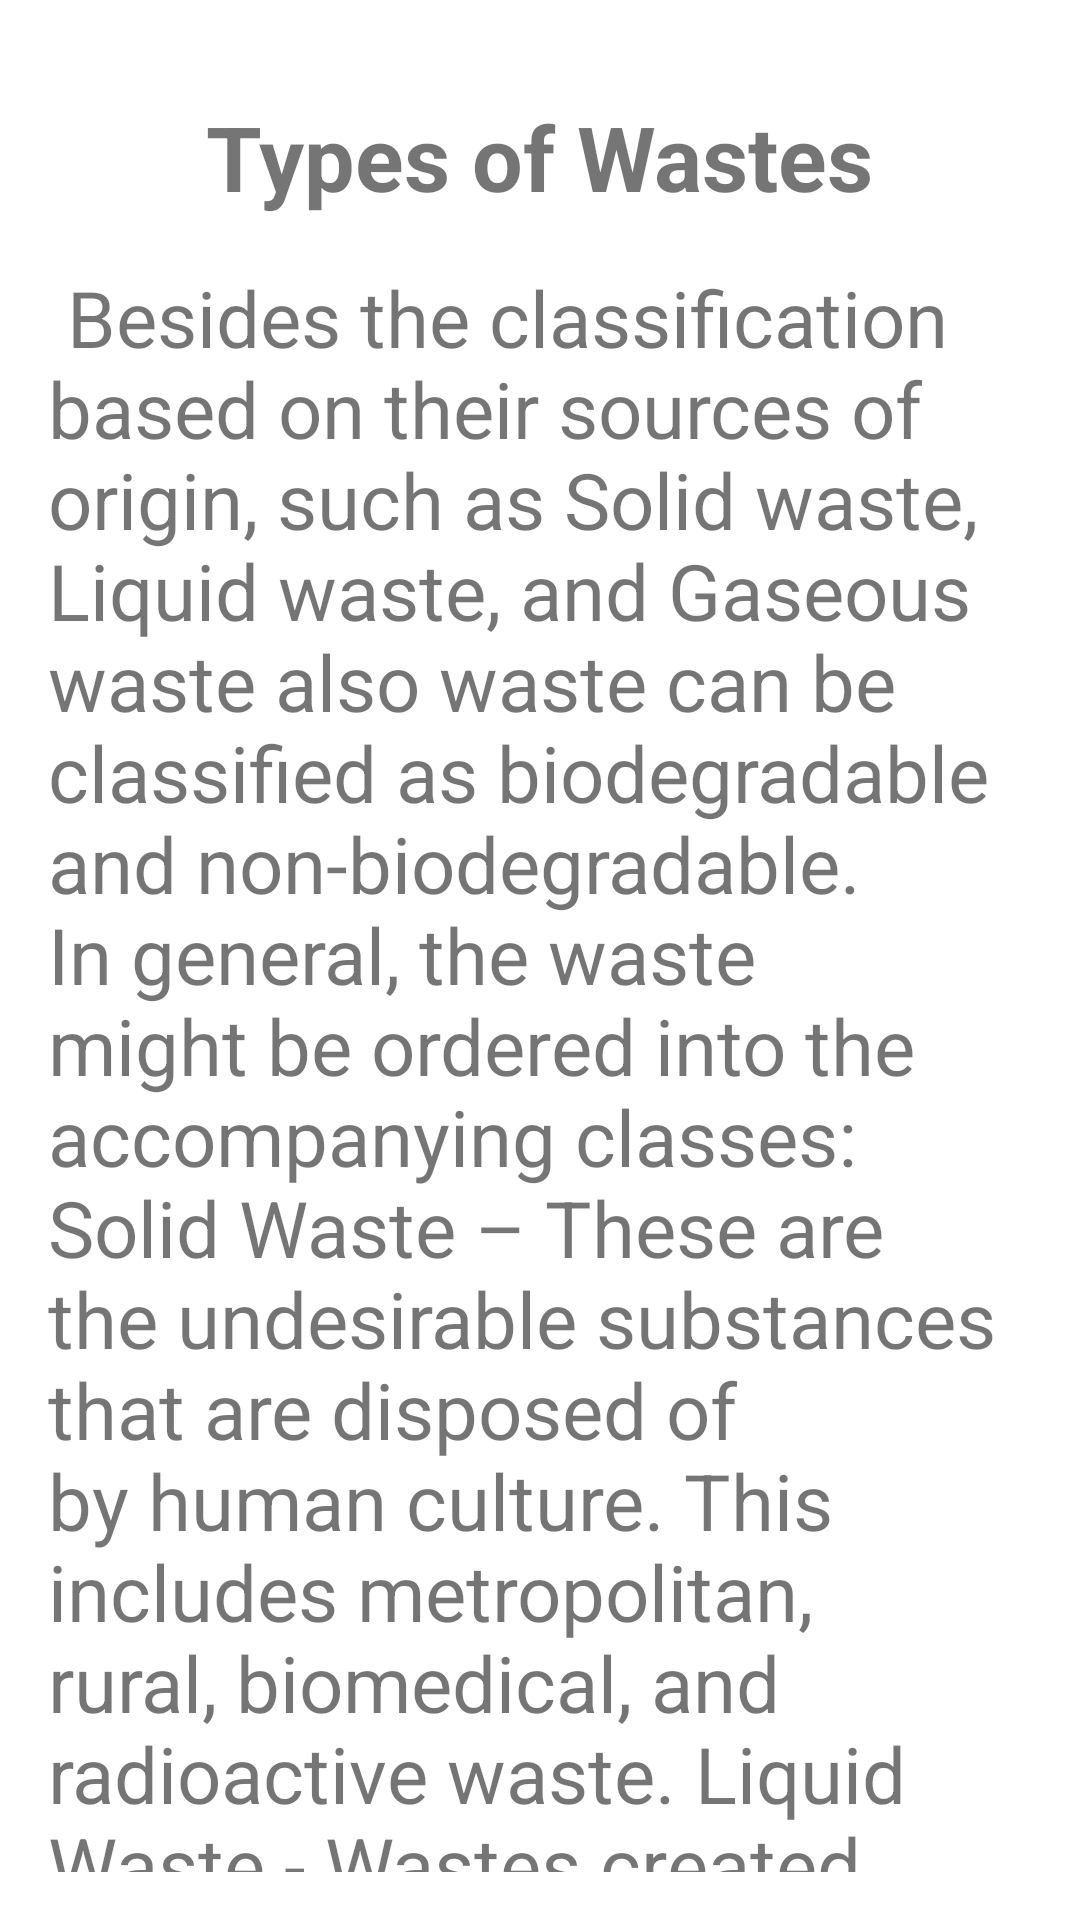

The Android layout XML behind this screen, and the referenced resources:
<!-- AndroidManifest.xml: application theme Theme.CleanBin -->
<!-- res/layout/activity_waste_types.xml -->
<?xml version="1.0" encoding="utf-8"?>
<LinearLayout
    xmlns:android="http://schemas.android.com/apk/res/android"
    xmlns:app="http://schemas.android.com/apk/res-auto"
    xmlns:tools="http://schemas.android.com/tools"
    android:layout_width="match_parent"
    android:layout_height="match_parent"
    android:orientation="vertical"
    android:padding="16dp"
    tools:context=".WasteTypesInfoActivity">

    <TextView
        android:id="@+id/textViewWasteInfoTitle"
        android:layout_width="wrap_content"
        android:layout_height="wrap_content"
        android:layout_gravity="center_horizontal"
        android:layout_marginTop="16dp"
        android:text="Types of Wastes"
        android:textSize="30sp"
        android:textStyle="bold" />

    <TextView
        android:id="@+id/textViewWasteInfoContent"
        android:layout_width="match_parent"
        android:layout_height="wrap_content"
        android:layout_marginTop="16dp"
        android:text="@string/waste_info_content"
        android:textSize="26sp" />

</LinearLayout>
<!-- resources referenced by this layout -->
<resources>
  <string name="waste_info_content">
      
      Besides the classification based on their sources of origin, such as Solid waste, Liquid waste, and Gaseous waste also waste can be classified as biodegradable and non-biodegradable. In general, the waste might be ordered into the accompanying classes:
  
      Solid Waste – These are the undesirable substances that are disposed of by human culture. This includes metropolitan, rural, biomedical, and radioactive waste.
  
      Liquid Waste - Wastes created from washing, flushing, or fabricating cycles of ventures are called fluid wastes.
  
      Gaseous Waste – These are the wastes delivered as gases from cars, plants, or consuming non-renewable energy sources like oil. They get blended in different gaseous climates and sporadically cause occasions like brown haze and corrosive downpour.
      
  </string>
  <style name="Theme.CleanBin" parent="Theme.MaterialComponents.Light.NoActionBar">
          
          <item name="colorPrimary">@color/purple_500</item>
          <item name="colorPrimaryVariant">@color/purple_700</item>
          <item name="colorOnPrimary">@color/white</item>
          
          <item name="colorSecondary">@color/teal_200</item>
          <item name="colorSecondaryVariant">@color/teal_700</item>
          <item name="colorOnSecondary">@color/black</item>
          
          <item name="android:statusBarColor">?attr/colorPrimaryVariant</item>
          
      </style>
  <!-- not gathered from this repository: default colours our renderer supplied (Android Studio template values) -->
  <color name="purple_500">#FF6200EE</color>
  <color name="purple_700">#FF3700B3</color>
  <color name="teal_200">#FF03DAC5</color>
  <color name="teal_700">#FF018786</color>
  <color name="black">#FF000000</color>
  <color name="white">#FFFFFFFF</color>
</resources>
